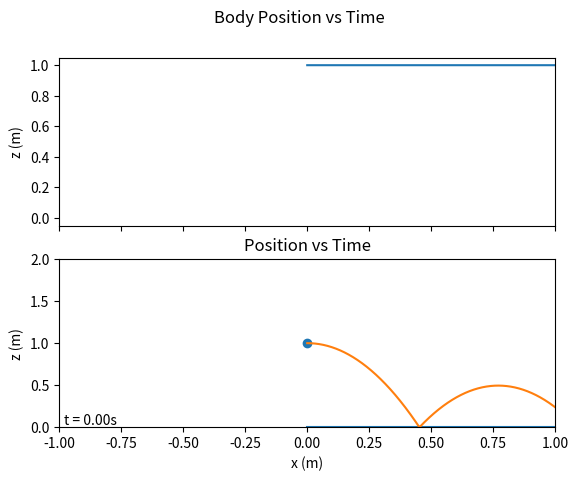

Source code (Python): (Note: this script raises an exception after producing the figure.)
import numpy as np
import matplotlib.pyplot as plt

n_x = 4  # length of state vector
n_u = 2  # length of control vector
m = 10  # mass of the rocket in kg
A = np.array([[0, 0, 1, 0],
              [0, 0, 0, 1],
              [0, 0, 0, 0],
              [0, 0, 0, 0]])
B = np.array([[0,   0],
              [0,   0],
              [1/m, 0],
              [0, 1/m]])
G = np.array([[0, 0, 0, -9.81]]).T
dt = 0.001  # timestep size
e = 0.7  # coefficient of restitution
mu = 0.5  # coefficient of friction

def dynamics_ct(X, U):
    dX = A @ X + B @ U + G.flatten()
    return dX

def integrator_euler(dyn_ct, xk, uk):
    X_next = xk + dt * dyn_ct(xk, uk)
    return X_next

def jump_map(X):
    X[1] = 0  # reset z position to zero
    dx_before = X[2]  # x velocity before impact
    dz_before = X[3]  # z velocity before impact
    dz_after = -e * dz_before  # reverse velocity and multiply by coefficient of restitution
    a_z = (dz_after - dz_before)/dt  # acceleration
    Fz = m * a_z  # get ground reaction force
    Fx = mu * Fz * np.sign(dx_before)  # calculate max friction force from GRF normal
    a_x = Fx / m
    # don't let friction change the object's direction--that's not possible
    a_x = np.clip(a_x * dt, -dx_before, 0) / dt
    Fx = a_x * m  # update Fx
    dx_after = a_x * dt + dx_before
    X[2] = dx_after  # x velocity after impact
    X[3] = dz_after  # z velocity after impact
    return X, Fx, Fz

N = 5000  # number of timesteps
X_hist = np.zeros((N, n_x))  # array of state vectors for each timestep
Fx_hist = np.zeros((N, 1))  # array of x GRF forces for each timestep
Fz_hist = np.zeros((N, 1))  # array of z GRF forces for each timestep
X_hist[0, :] = np.array([[0, 1, 1, 0]])
U_hist = np.zeros((N-1, n_u)) # array of control vectors for each timestep

for k in range(N-1):
    if X_hist[k, 1] < 0:  # guard function
        X_hist[k, :], Fx_hist[k, :], Fz_hist[k, :] = jump_map(X_hist[k, :])  # dynamics rewrite based on impact
    X_hist[k+1, :] = integrator_euler(dynamics_ct, X_hist[k, :], U_hist[k, :])

# plot w.r.t. time
fig, axs = plt.subplots(2, sharex='all')
fig.suptitle('Body Position vs Time')
plt.xlabel('timesteps')
axs[0].plot(range(N), X_hist[:, 1])
axs[0].set_ylabel('z (m)')
axs[1].plot(range(N), Fz_hist)
axs[1].set_ylabel('z GRF (N)')
plt.show()

# plot in cartesian coordinatesS
plt.plot(X_hist[:, 0], X_hist[:, 1])
plt.title('Body Position in the XZ plane')
plt.xlabel("x (m)")
plt.ylabel("z (m)")
plt.show()

# generate animation
frames = 40  # save a snapshot every X frames
j = 0
for k in range(N-1)[::frames]:
    plt.xlim([-1, 1])
    plt.ylim([-0, 2])
    plt.title('Position vs Time')
    plt.xlabel('x (m)')
    plt.ylabel('z (m)')
    plt.scatter(X_hist[k, 0], X_hist[k, 1])
    plt.text(0.01, 0, 't = ' + '{:.2f}'.format(round(k * dt, 2)) + 's', ha='left', va='bottom', transform=plt.gca().transAxes)
    plt.savefig('imgs/' + str(j).zfill(4) + '.png')
    plt.close()
    j += 1
